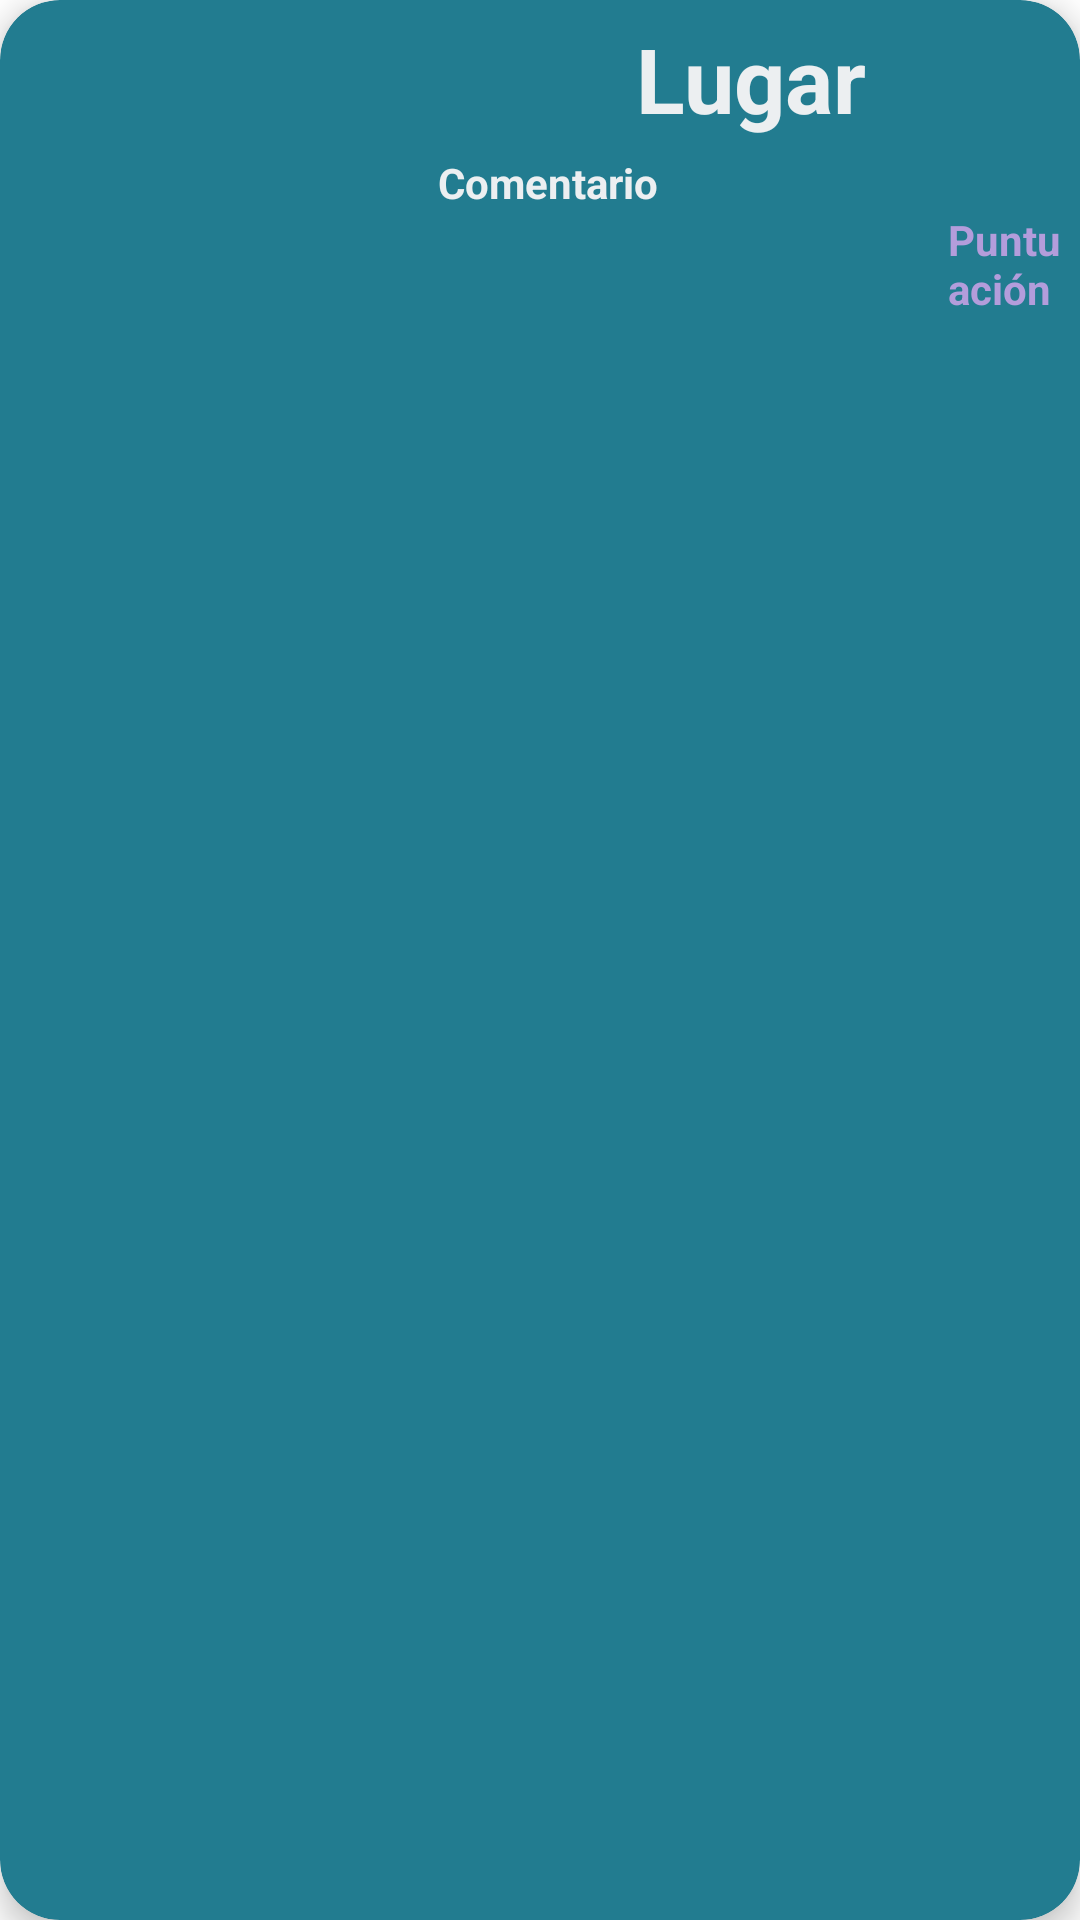

Produce the Android XML layout that renders to this screen, including the resource entries it uses.
<!-- AndroidManifest.xml: application theme Theme.ProgramacionMovilCiclo4 -->
<!-- res/layout/card_layout.xml -->
<?xml version="1.0" encoding="utf-8"?>
<androidx.cardview.widget.CardView xmlns:android="http://schemas.android.com/apk/res/android"
    xmlns:card_view="http://schemas.android.com/apk/res-auto"
    android:id="@+id/card_view"
    android:layout_width="match_parent"
    android:layout_height="wrap_content"
    android:layout_margin="12dp"
    android:paddingStart="10dp"
    android:paddingTop="10dp"
    card_view:cardBackgroundColor="#227C90"
    card_view:cardCornerRadius="20dp"
    card_view:cardElevation="6dp"
    card_view:contentPadding="4dp">

    <RelativeLayout
        android:layout_width="match_parent"
        android:layout_height="130dp"
        android:padding="1dp">

        <LinearLayout
            android:layout_width="match_parent"
            android:layout_height="match_parent"
            android:orientation="horizontal"
            android:padding="1dp">

            <ImageView
                android:id="@+id/item_image"
                android:layout_width="130dp"
                android:layout_height="match_parent"/>

            <LinearLayout
                android:layout_width="match_parent"
                android:layout_height="match_parent"
                android:orientation="vertical"
                android:layout_marginLeft="10dp">

                <TextView
                    android:id="@+id/item_nombre"
                    android:layout_width="match_parent"
                    android:layout_height="wrap_content"
                    android:text="Lugar"
                    android:textAlignment="center"
                    android:textColor="@color/white"
                    android:textSize="30sp"
                    android:textStyle="bold" />

                <TextView
                    android:id="@+id/item_comentario"
                    android:layout_width="match_parent"
                    android:layout_height="wrap_content"
                    android:layout_below="@id/item_nombre"
                    android:layout_marginTop="5dp"
                    android:text="Comentario"
                    android:textColor="@color/white"
                    android:textStyle="bold" />

                <TextView
                    android:id="@+id/item_puntuacion"
                    android:layout_width="wrap_content"
                    android:layout_height="wrap_content"
                    android:layout_marginLeft="170dp"
                    android:text="Puntuación"
                    android:textColor="@color/teal_200"
                    android:textStyle="bold" />
            </LinearLayout>

        </LinearLayout>
    </RelativeLayout>


</androidx.cardview.widget.CardView>
<!-- resources referenced by this layout -->
<resources>
  <color name="teal_200">#B39DDB</color>
  <color name="white">#ECEFF1</color>
  <style name="Theme.ProgramacionMovilCiclo4" parent="Theme.MaterialComponents.DayNight.DarkActionBar">
          
          <item name="colorPrimary">@color/purple_500</item>
          <item name="colorPrimaryVariant">@color/purple_700</item>
          <item name="colorOnPrimary">@color/white</item>
          
          <item name="colorSecondary">@color/teal_200</item>
          <item name="colorSecondaryVariant">@color/teal_700</item>
          <item name="colorOnSecondary">@color/black</item>
          
          <item name="android:statusBarColor" tools:targetApi="l">?attr/colorPrimaryVariant</item>
          
      </style>
  <color name="purple_500">#00BCD4</color>
  <color name="purple_700">#0097A7</color>
  <color name="teal_700">#9575CD</color>
  <color name="black">#212121</color>
</resources>
